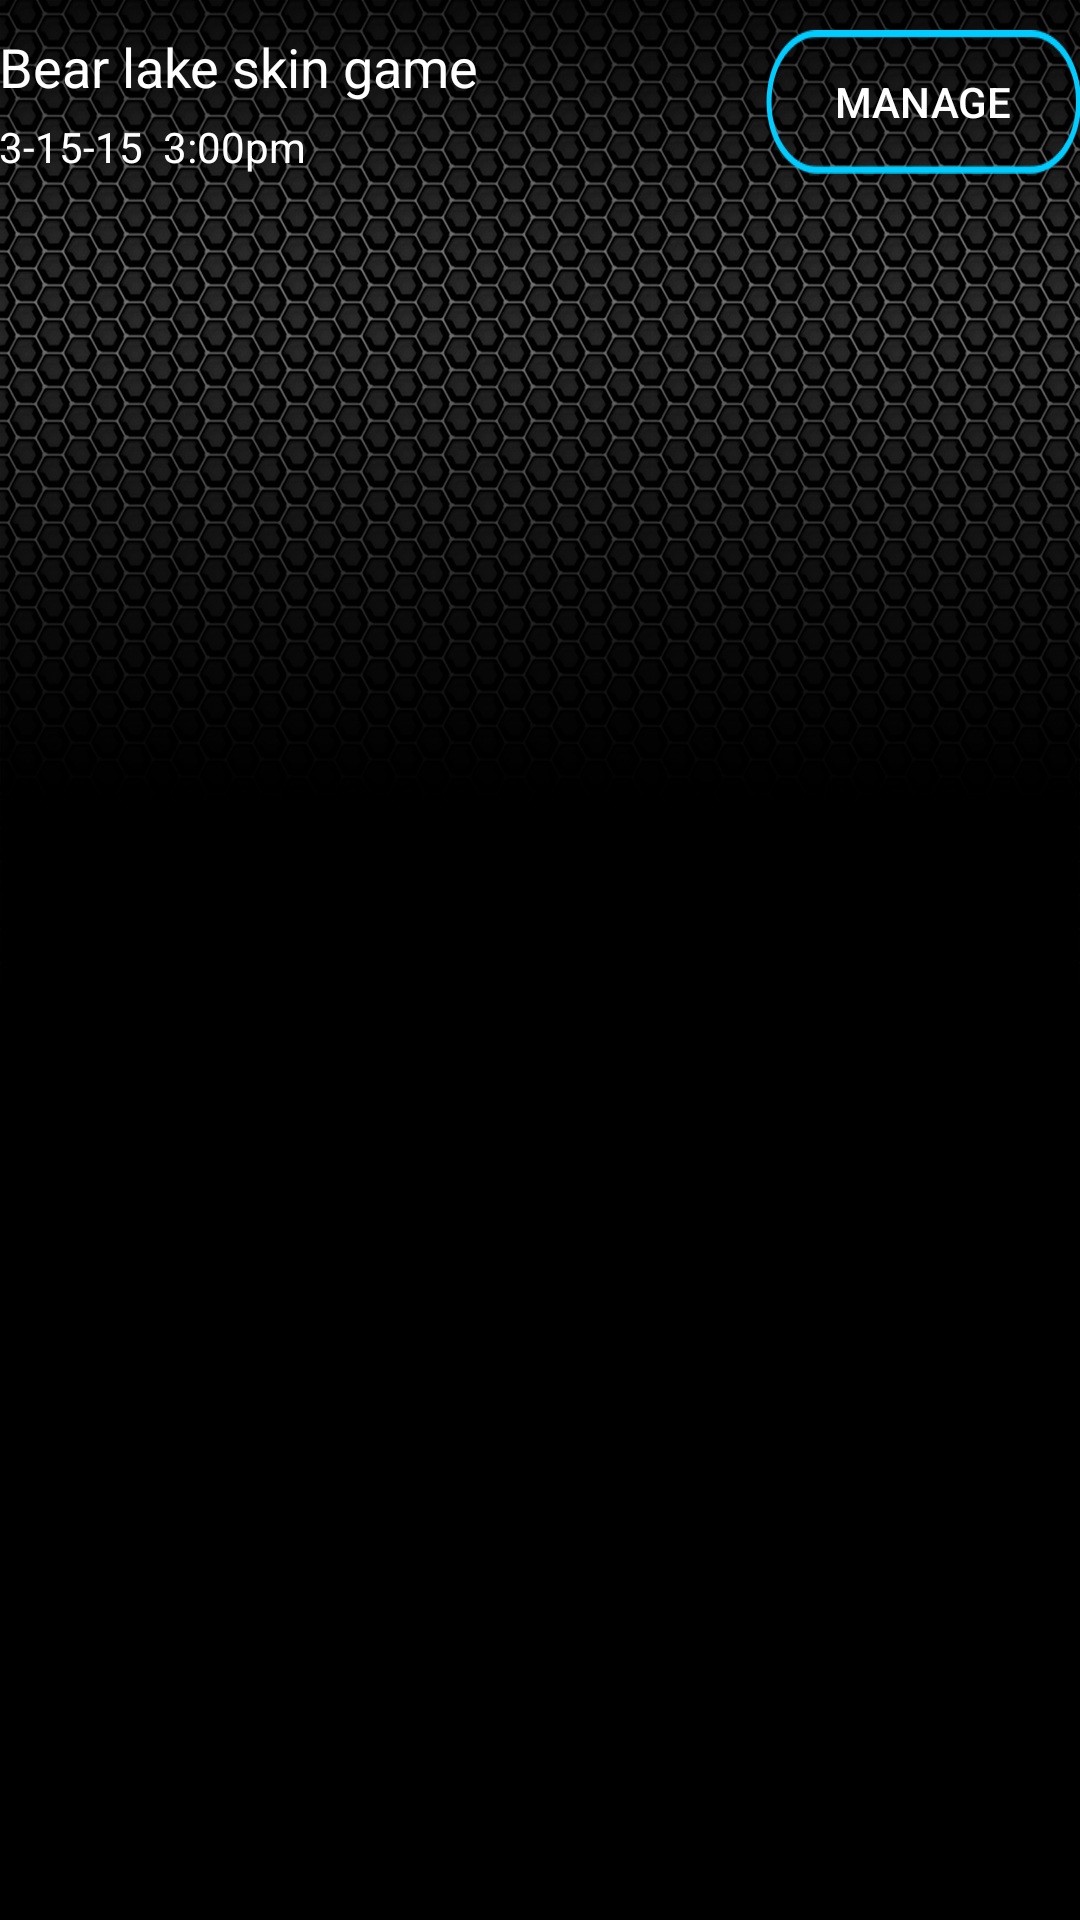

Write the Android layout XML for this screen, with the resource values it uses.
<!-- AndroidManifest.xml: application theme AppTheme -->
<!-- res/layout/lv_managedgame_element.xml -->
<?xml version="1.0" encoding="utf-8"?>
<RelativeLayout xmlns:android="http://schemas.android.com/apk/res/android"
    android:layout_width="match_parent" android:layout_height="wrap_content"
    android:background="@android:color/transparent"
    android:paddingLeft="@dimen/activity_horizontal_margin"
    android:paddingRight="@dimen/activity_horizontal_margin"
    android:paddingTop="10dp">

    <TextView
        android:id="@+id/name"
        android:text="Bear lake skin game"
        android:layout_width="wrap_content"
        android:textSize="18sp"
        android:layout_height="wrap_content" />
    <TextView
        android:id="@+id/date_time"
        android:layout_below="@+id/name"
        android:text="3-15-15  3:00pm"
        android:layout_marginTop="5dp"
        android:layout_width="wrap_content"
        android:layout_height="wrap_content" />

    <Button
        android:layout_width="wrap_content"
        android:layout_height="wrap_content"
        android:id="@+id/btn_manage"
        android:text="Manage"
        android:textColor="@android:color/white"
        android:layout_alignParentRight="true"
        android:background="@drawable/blue_border"/>

</RelativeLayout>
<!-- resources referenced by this layout -->
<resources>
  <!-- drawable blue_border: png bitmap (drawable-hdpi, 2291 bytes) -->
  <style name="AppTheme" parent="Theme.AppCompat.NoActionBar">
          
          <item name="windowActionBar">false</item>
          <item name="colorPrimaryDark">@android:color/background_dark</item>
          <item name="android:windowBackground">@drawable/bg</item>
          <item name="android:textViewStyle">@style/AppTextViewStyle</item>
      </style>
  <!-- drawable bg: png bitmap (drawable-hdpi, 163749 bytes) -->
  <style name="AppTextViewStyle" parent="Base.TextAppearance.AppCompat">
          <item name="android:textColor">@android:color/white</item>
      </style>
</resources>
